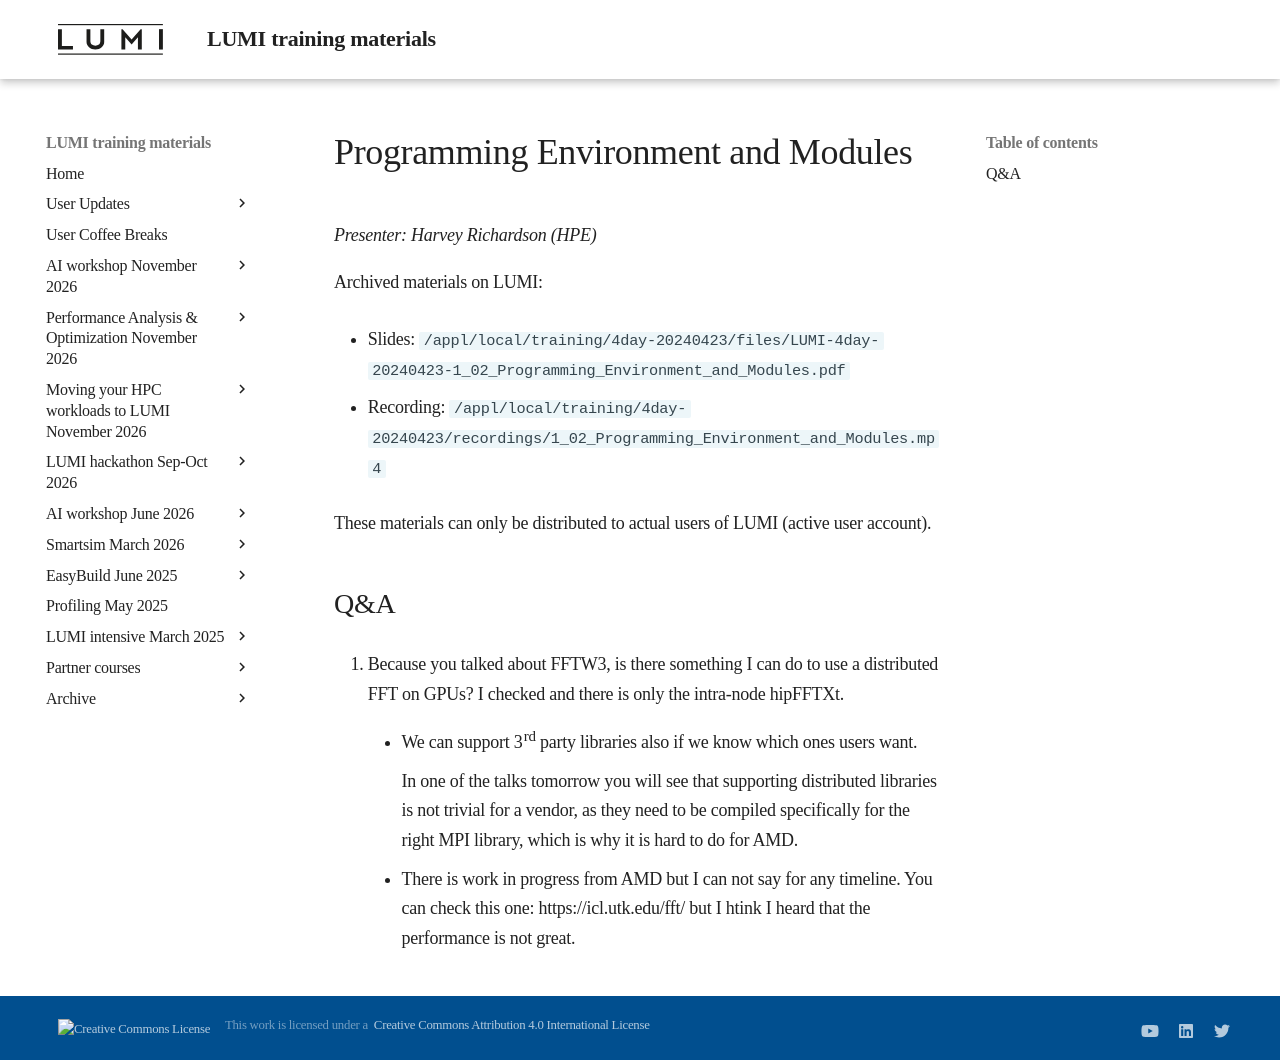

repository: Lumi-supercomputer/LUMI-training-materials · page: 4day-20240423/extra_1_02_Programming_Environment_and_Modules/index.html · generator: mkdocs

# Programming Environment and Modules

*Presenter: Harvey Richardson (HPE)*

<!--
Course materials will be provided during and after the course.
-->

<!--
Temporary location of materials (for the lifetime of the training project):

-   Slides: `/project/project_465001098/Slides/HPE/02_PE_and_Modules.pdf`
-->

Archived materials on LUMI:

-   Slides: `/appl/local/training/4day-20240423/files/LUMI-4day-20240423-1_02_Programming_Environment_and_Modules.pdf`

-   Recording: `/appl/local/training/4day-20240423/recordings/1_02_Programming_Environment_and_Modules.mp4`

These materials can only be distributed to actual users of LUMI (active user account).

## Q&A

1.  Because you talked about FFTW3, is there something I can do to use a distributed FFT on GPUs? I checked and there is only the intra-node hipFFTXt.

    -   We can support 3rd party libraries also if we know which ones users want.

        In one of the talks tomorrow you will see that supporting distributed libraries is not trivial for a vendor, as they need to be compiled specifically for the right MPI library, which is why it is hard to do for AMD.
     
    -   There is work in progress from AMD but I can not say for any timeline. 
        You can check this one: https://icl.utk.edu/fft/ but I htink I heard that the performance is not great.
